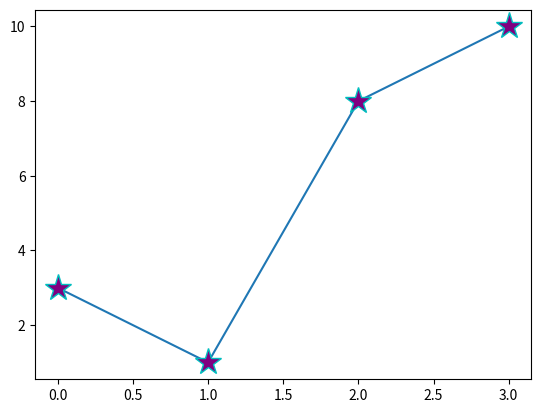

Reproduce this figure in Python.
'''
matplotlib: low level graph plotting library in python that serves as a visualiztaion utility,it is open sourced 

'''
import matplotlib.pyplot as plt
import numpy as np

'''
matplotlib pyplot: most of the matplotlib utilities lies under pyplot submodule and usually imported under plt alias

matplotlib plotting:
plot() method is used to plot the graph, its argument are array like data-structure like, list,array,tuple etc
this method takes two argument first:
x-coordinates list
y-coordinates list


'''
x=np.array([0,1,2,3,4,5,6,7,8,9])
y=np.array([0,1,1,2,3,5,8,13,21,34])
#plt.plot(x,y)
#plt.show()


'''
plotting without line:
to plot only markers, you can use shortcut string notation parameter 'o' , which mean rings

multiple points: we can plot as many as points in the graph but both axis should have same number of points
'''
#plt.plot(x,y,'o')
#plt.show()


'''default x-points:
if we don't specify the points on x-axis, they will get the default values 0,1,2,3 etc, depending upon the length of y-points list
'''

y_points=np.array([0,1,8,27,64,125,216,243,512,729,1000])
#plt.plot(y_points,'o')

#plt.show()

'''markers:
   you can use the keyword "marker" to emphasize each point with a specified marker

   AT W3SCHOOL THERE IS A LIST OF MARKERS, REFERENCE IT FROM THERE. 
'''
#plt.plot(y_points,marker='*')
#plt.show()



'''
formate strings fmt:
we can use a shortcut string notation parameter to sepecify the marker.
this parameter is called fmt, and its syntax:
      marker|line|color
'''

yP=np.array([0,3,6,9,12,15,18,21,24,27])
#plt.plot(yP,'o:g') # HERE first marker=o , then line=: means dotted, and then color=g(green)
#plt.plot(yP,'*--m') # here line= -- (dashed)
#plt.show()

'''
we can also specify the marker size using the argument "markersize or ms"
'''
#plt.plot(yP,'o c',ms=20)
#plt.show()

'''
we use "markeredgecolor/mec" argument to set the color of the edge of the markers
'''
#plt.plot(yP, marker='o',ms=15,mec='y')
#plt.show()

'''
we can also set the marker face color using argument "markerfacecolor/mfc"
'''
yp=np.array([3,1,8,10])
plt.plot(yp,marker='*',ms=20,mec='c',mfc='purple')
plt.show()

'''
we can use hexa-decimal color values
'''


'''
matplotlib line:

for changing the line style we can use 'linestyle/ls' argument
eg ls='--/ dashed' (dashed) 

for changing the line color we can use 'color/c' argument
eg c='g'

for changing the line width, we can use 'linewidth/lw' argument
eg: lw='20'
'''

'''
we can plot multiple lines in a single graph by plotting different lines in same graph
eg:
x=[1,2,3]
y=[1,23,34]
new_y=[2,4,5,78]
plt.plot(x,y)
plt.plot(new_y)
plt.show()
'''

